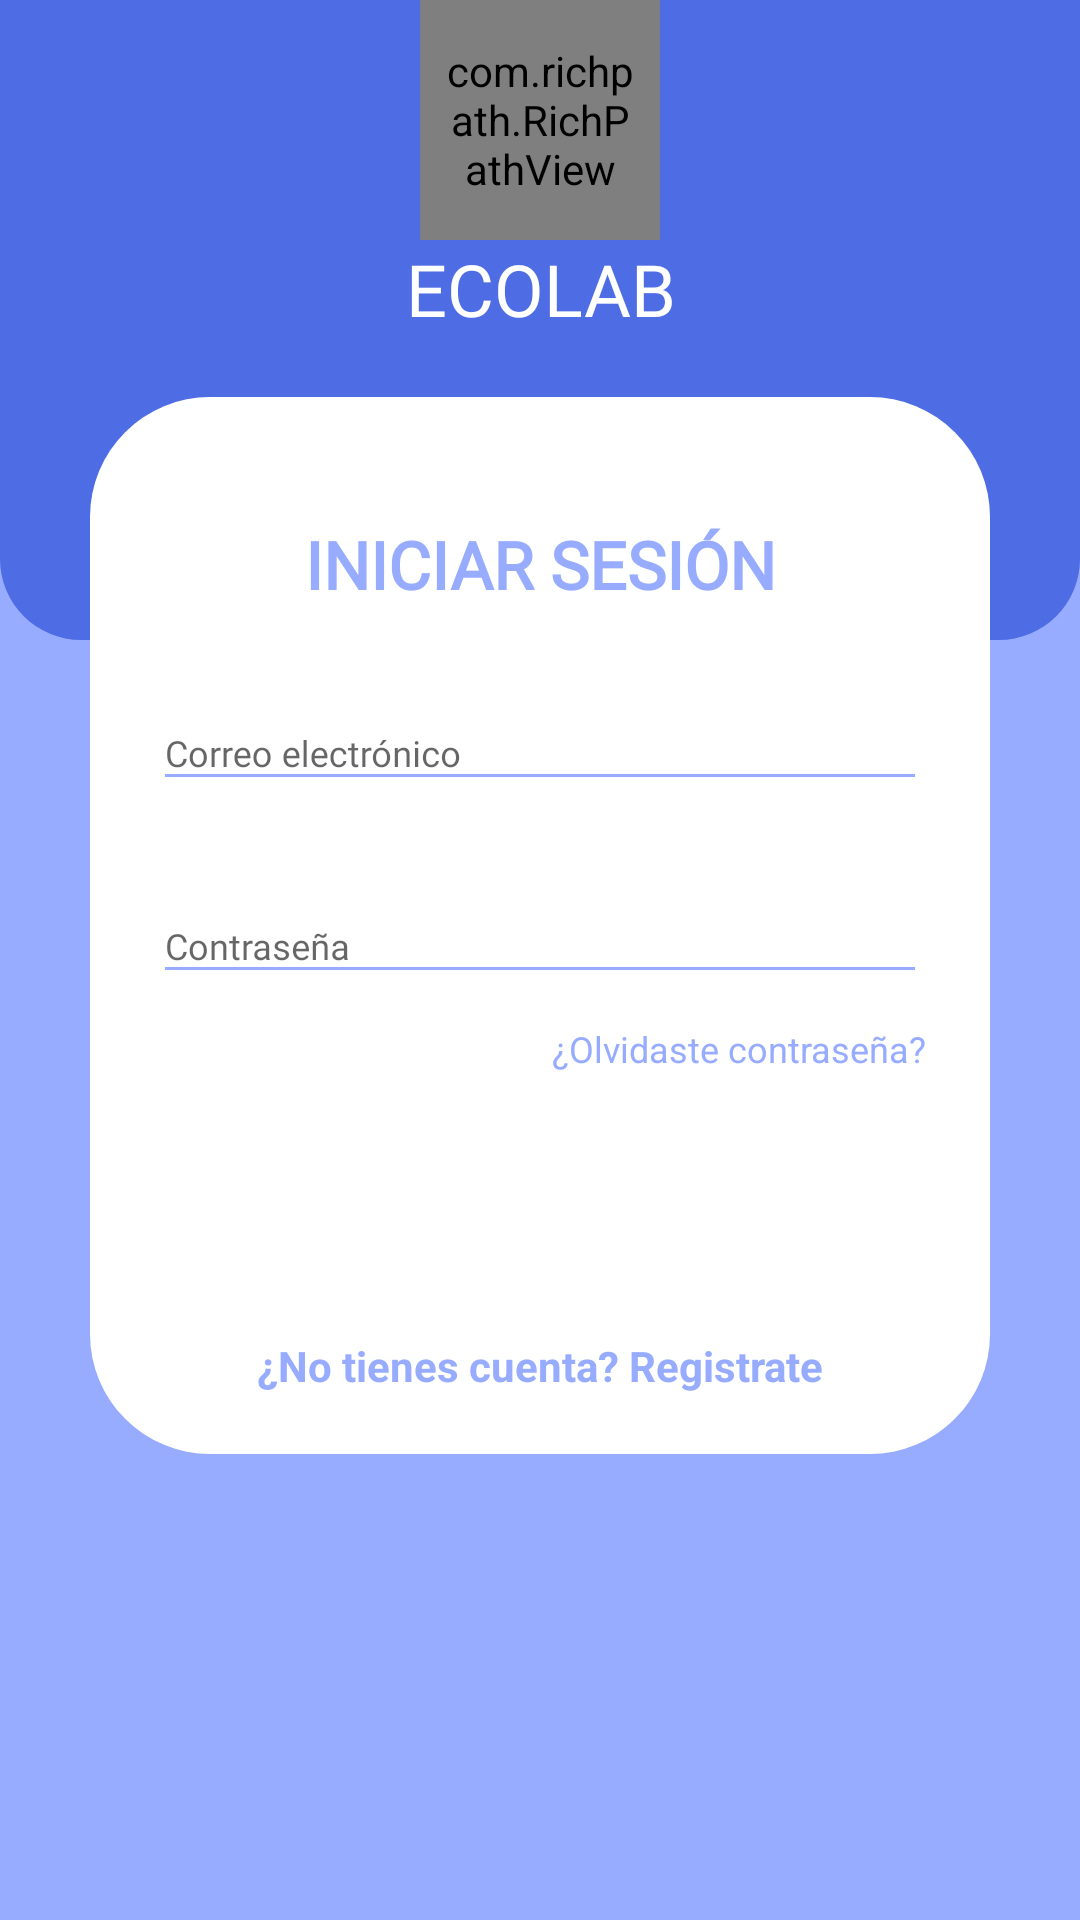

Here is an Android app screen rendered from its layout file. Give the layout XML and the strings, colors and styles it references.
<!-- AndroidManifest.xml: application theme AppTheme -->
<!-- res/layout/activity_login.xml -->
<?xml version="1.0" encoding="utf-8"?>
<RelativeLayout xmlns:android="http://schemas.android.com/apk/res/android"
    xmlns:tools="http://schemas.android.com/tools"
    android:layout_width="match_parent"
    android:layout_height="match_parent"
    xmlns:app="http://schemas.android.com/apk/res-auto"
    tools:context=".Login">

    <LinearLayout
        android:layout_width="match_parent"
        android:layout_height="match_parent"
        android:layout_alignParentTop="true"
        android:orientation="vertical"
        android:background="@color/colorAccent"
        android:weightSum="12">

        <LinearLayout
            android:layout_height="0dp"
            android:layout_width="match_parent"
            android:background="@drawable/login_shape_bk"
            android:orientation="vertical"
            android:layout_weight="4">

            <ImageView
                android:layout_width="match_parent"
                android:layout_height="wrap_content"
                android:background="@drawable/ic_login_bk"
                android:contentDescription="login background"
                tools:ignore="HardcodedText" />

        </LinearLayout>

    </LinearLayout>

    <LinearLayout
        android:layout_width="match_parent"
        android:layout_height="match_parent"
        android:layout_alignParentTop="true"
        android:orientation="vertical"
        android:layout_marginRight="30dp"
        android:layout_marginLeft="30dp">

        <com.richpath.RichPathView
            android:id="@+id/ic_command"
            android:layout_width="80dp"
            android:layout_height="80dp"
            android:layout_gravity="center"
            android:padding="8dp"
            app:vector="@drawable/ic_command" />
        <TextView
            android:layout_height="wrap_content"
            android:layout_width="wrap_content"
            android:textSize="24sp"
            android:textAlignment="center"
            android:textColor="@color/whiteTextColor"
            android:fontFamily="@font/coiny"
            android:layout_gravity="center"
            android:text="@string/ecolab"/>

        <include
            layout="@layout/card_login"/>

    </LinearLayout>

</RelativeLayout>
<!-- res/layout/card_login.xml (included above) -->
<?xml version="1.0" encoding="utf-8"?>
<LinearLayout
    xmlns:android="http://schemas.android.com/apk/res/android"
    style="@style/loginCard"
    android:layout_gravity="center"
    android:layout_marginTop="@dimen/loginViewsMargin"
    android:layout_marginBottom="@dimen/loginViewsMargin"
    android:background="@drawable/rounded_corner_dialog">

    <LinearLayout
        style="@style/linearParent"
        android:layout_gravity="center"
        android:padding="@dimen/loginViewsMargin">

        <TextView
            style="@style/headerTextPrimary"
            android:text="@string/iniciar_sesi_n"
            android:textAllCaps="true"
            android:layout_marginTop="@dimen/loginViewsMargin"/>

        <com.google.android.material.textfield.TextInputLayout
            android:id="@+id/textInputEmail"
            style="@style/parent"
            android:layout_marginTop="@dimen/loginViewsMargin">

            <EditText
                android:id="@+id/editTextEmail"
                style="@style/modifiedEditText"
                android:hint="@string/correo_electr_nico"
                android:inputType="textEmailAddress"
                android:maxLines="1" />
        </com.google.android.material.textfield.TextInputLayout>

        <com.google.android.material.textfield.TextInputLayout
            android:id="@+id/textInputPassword"
            style="@style/parent"
            android:layout_marginTop="@dimen/loginViewsMargin">

            <EditText
                android:id="@+id/editTextPassword"
                style="@style/modifiedEditText"
                android:hint="@string/contrase_a"
                android:inputType="textPassword"
                android:maxLines="1" />
        </com.google.android.material.textfield.TextInputLayout>

        <TextView
            style="@style/viewParent"
            android:id="@+id/tvForgotPassword"
            android:text="@string/olvidaste_contrase_a"
            android:textColor="@color/colorAccent"
            android:textSize="12sp"
            android:layout_gravity="end"
            android:layout_marginTop="10dp"/>

        <Button
            android:id="@+id/btLogin"
            android:text="@string/iniciar"
            android:layout_gravity="center"
            android:layout_marginTop="@dimen/loginViewsMargin"
            style="@style/modifiedButton"/>

        <TextView
            style="@style/parent"
            android:id="@+id/tvRegistro"
            android:textAlignment="center"
            android:textStyle="bold"
            android:textColor="@color/colorAccent"
            android:text="@string/no_tienes_cuenta_registrate"
            android:layout_marginTop="@dimen/loginViewsMargin"/>


    </LinearLayout>
</LinearLayout>
<!-- resources referenced by this layout -->
<resources>
  <color name="colorAccent">#98acff</color>
  <color name="whiteTextColor">#ffff</color>
  <dimen name="loginViewsMargin">20dp</dimen>
  <!-- drawable rounded_corner_dialog (drawable-v24) -->
  <?xml version="1.0" encoding="utf-8"?>
  <shape xmlns:android="http://schemas.android.com/apk/res/android">
      <solid android:color="@android:color/white" />
  
      <padding
          android:left="1dp"
          android:right="1dp"
          android:top="1dp" />
  
      <corners android:radius="40dp" />
  </shape>
  <string name="contrase_a">Contraseña</string>
  <string name="correo_electr_nico">Correo electrónico</string>
  <string name="ecolab">ECOLAB</string>
  <string name="iniciar">Iniciar</string>
  <string name="iniciar_sesi_n">Iniciar Sesión</string>
  <string name="no_tienes_cuenta_registrate">¿No tienes cuenta? Registrate</string>
  <string name="olvidaste_contrase_a">¿Olvidaste contraseña?</string>
  <style name="headerTextPrimary" parent="headerText">
          <item name="android:textColor">@color/colorAccent</item>
      </style>
  <style name="linearParent" parent="parent">
          <item name="android:orientation">vertical</item>
      </style>
  <style name="loginCard" parent="parent" />
  <style name="modifiedButton" parent="parent">
          <item name="android:textSize">16sp</item>
          <item name="android:layout_gravity">center</item>
          <item name="fontFamily">@font/roboto</item>
          <item name="android:textColor">@color/whiteTextColor</item>
          <item name="android:background">@drawable/button_states</item>
      </style>
  <style name="modifiedEditText" parent="parent">
          <item name="android:textSize">12sp</item>
          <item name="font">@font/roboto</item>
          <item name="fontFamily">@font/roboto</item>
          <item name="android:backgroundTint" tools:targetApi="lollipop">@color/colorAccent</item>
      </style>
  <style name="parent">
          <item name="android:layout_width">match_parent</item>
          <item name="android:layout_height">wrap_content</item>
      </style>
  <style name="viewParent">
          <item name="android:layout_width">wrap_content</item>
          <item name="android:layout_height">wrap_content</item>
      </style>
  <style name="AppTheme" parent="Theme.AppCompat.Light.DarkActionBar">
          
          <item name="colorPrimary">@color/colorPrimary</item>
          <item name="colorPrimaryDark">@color/colorPrimaryDark</item>
          <item name="colorAccent">@color/colorAccent</item>
      </style>
  <color name="colorPrimaryDark">#4e6ce4</color>
  <style name="headerText" parent="parent">
          <item name="android:textSize">22sp</item>
          <item name="android:textAlignment">center</item>
          <item name="fontFamily">@font/roboto</item>
          <item name="android:textColor">@color/whiteTextColor</item>
          <item name="android:textStyle">bold</item>
      </style>
  <color name="colorPrimary">#627de8</color>
  <!-- drawable bg_button_selected (drawable) -->
  <?xml version="1.0" encoding="utf-8"?>
  <shape
      xmlns:android="http://schemas.android.com/apk/res/android"
      android:shape="rectangle" >
      <corners android:radius="10dp" />
      <gradient
          android:centerColor="@color/colorAccent"
          android:endColor="@color/colorAccent"
          android:startColor="@color/colorAccent" />
  </shape>
  <!-- drawable bg_button_unselected (drawable) -->
  <?xml version="1.0" encoding="utf-8"?>
  <shape xmlns:android="http://schemas.android.com/apk/res/android"
      android:shape="rectangle" >
  
      <corners android:radius="10dp" />
  
      <gradient
          android:centerColor="@color/colorAccent"
          android:endColor="@color/colorAccent"
          android:startColor="@color/colorAccent" />
  
  </shape>
</resources>
